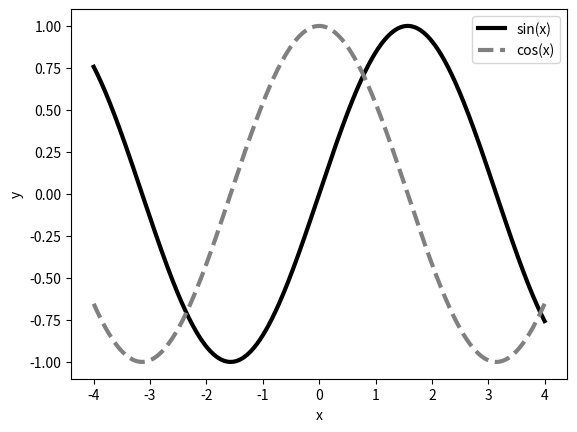

Write Python code to recreate this figure.
import numpy as np
import matplotlib.pyplot as plt

#### add title,axis lables,text
'''
X = np.linspace(-4, 4, 1024)
Y = .25 * (X + 4.) * (X + 1.) * (X - 2.)

# plt.title('A polynomial') #addind title
# plt.title('$f(x)=\\frac{1}{4}(x+4)(x+1)(x-2)$') #using latex-style notations
plt.title('Power curve for airfoil KV873')
# plt.text(-0.5, -0.25, 'Brackmard minimum') # adding text

### adding box control
box = {
	'facecolor': '.75',
	'edgecolor' : 'k',
	'boxstyle': 'round'
}

plt.text(-0.5, -0.20, 'Brackmard minimum', bbox = box)

### adding arrow
plt.annotate('Brackmard minimum',
ha = 'center', va = 'bottom',
xytext = (-1.5, 3.),
xy = (0.75, -2.7),
arrowprops = { 'facecolor' : 'black', 'shrink' : 0.05 })

plt.xlabel('Air speed') # adding x axis lable
plt.ylabel('Total drag')
plt.plot(X, Y,  c = 'k')
plt.show()
'''

#### adding a legend(图例)
x = np.linspace(-4,4,1024)

y1 = np.sin(x)
y2 = np.cos(x)

plt.xlabel('x')
plt.ylabel('y')

plt.plot(x, y1, c = 'k', lw = 3., label = 'sin(x)')
plt.plot(x, y2, c = '.5', lw = 3., ls = '--', label = 'cos(x)')

plt.legend()
plt.show()
